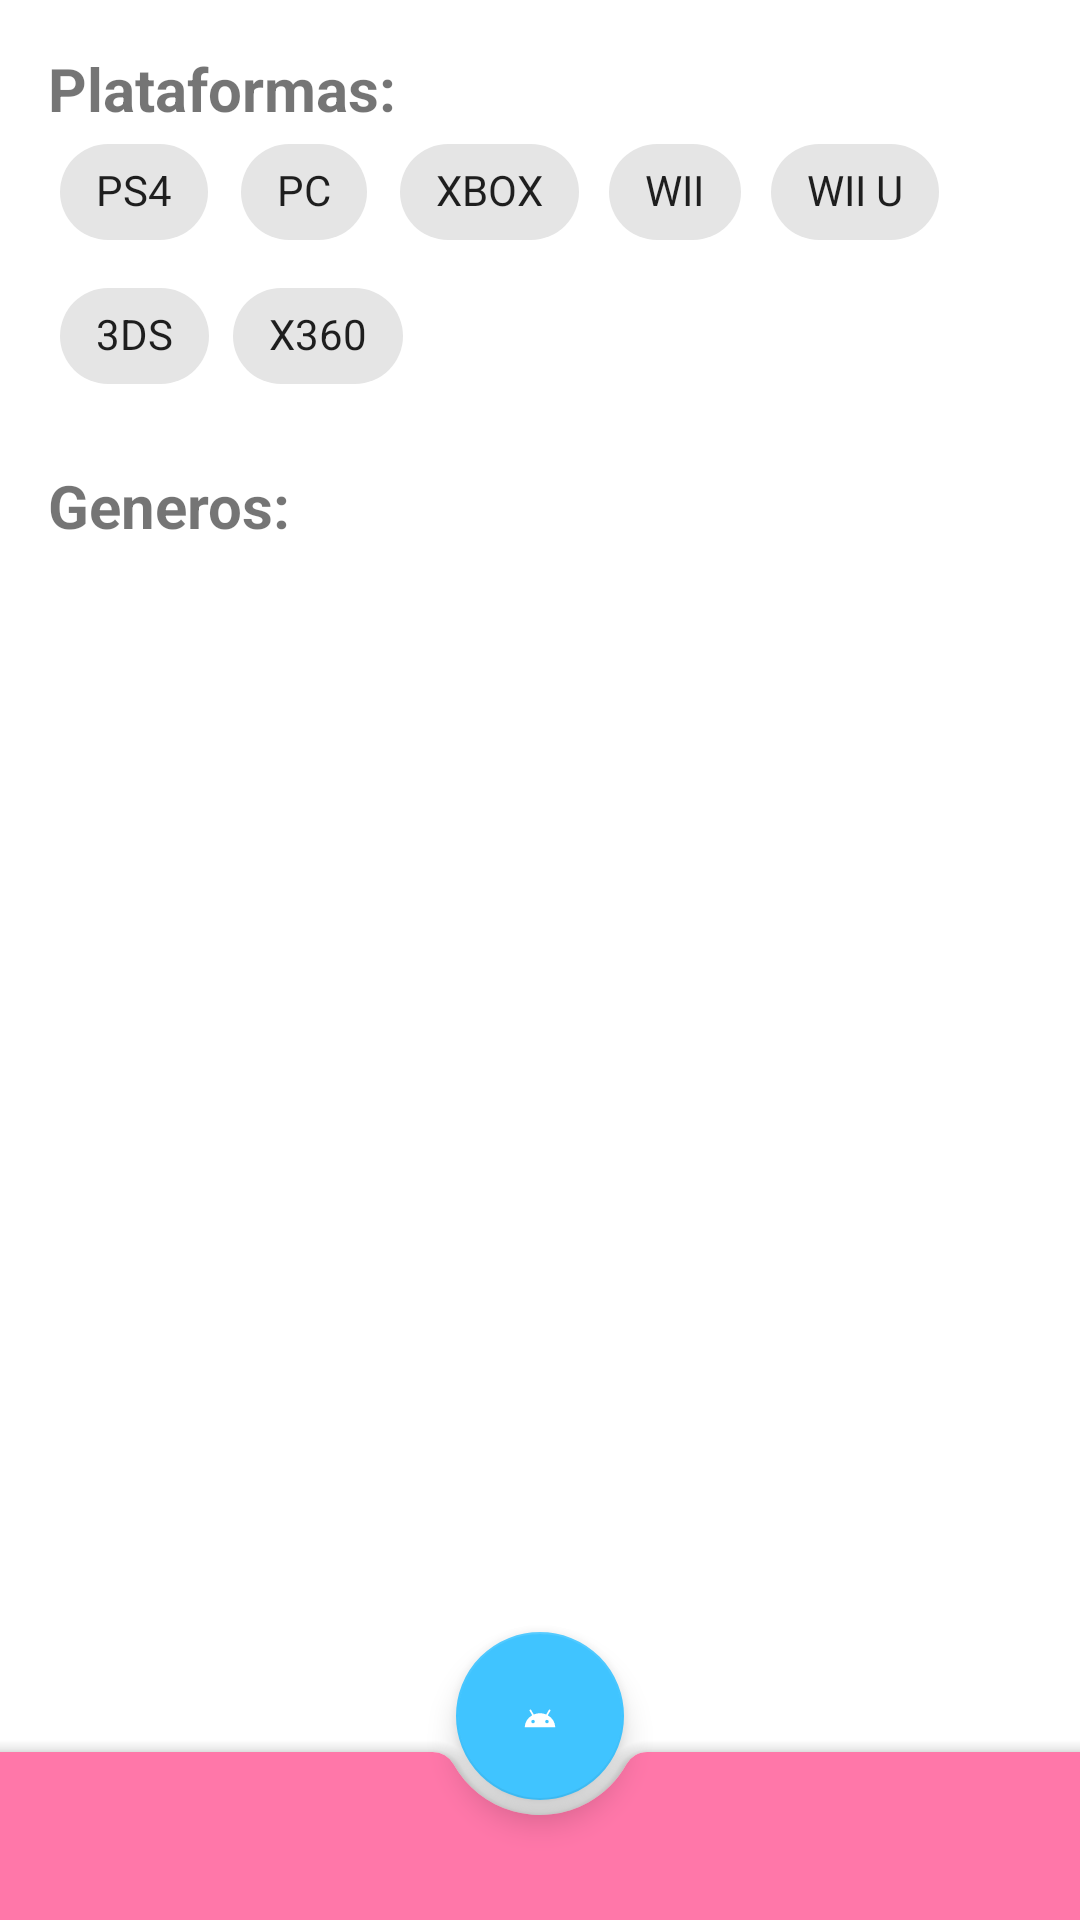

Write the Android layout XML for this screen, with the resource values it uses.
<!-- AndroidManifest.xml: application theme Theme.MiAplicacion -->
<!-- res/layout/activity_generos.xml -->
<?xml version="1.0" encoding="utf-8"?>
<androidx.constraintlayout.widget.ConstraintLayout
    xmlns:android="http://schemas.android.com/apk/res/android"
    xmlns:app="http://schemas.android.com/apk/res-auto"
    xmlns:tools="http://schemas.android.com/tools"
    android:layout_width="match_parent"
    android:layout_height="match_parent">

    <TextView
        android:id="@+id/textView3"
        android:layout_width="wrap_content"
        android:layout_height="wrap_content"
        android:layout_marginStart="16dp"
        android:layout_marginTop="16dp"
        android:text="Plataformas:"
        android:textSize="20sp"
        android:textStyle="bold"
        app:layout_constraintStart_toStartOf="parent"
        app:layout_constraintTop_toTopOf="parent" />

    <com.google.android.material.chip.ChipGroup
        android:id="@+id/chip_group"
        android:layout_width="match_parent"
        android:layout_height="wrap_content"
        android:layout_marginStart="20dp"
        android:layout_marginTop="40dp"
        android:layout_marginEnd="20dp"
        app:layout_constraintEnd_toEndOf="parent"
        app:layout_constraintStart_toStartOf="parent"
        app:layout_constraintTop_toTopOf="parent"
        app:singleSelection="true">

        <com.google.android.material.chip.Chip
            android:id="@+id/chip3"
            style="@style/Widget.MaterialComponents.Chip.Filter"
            android:layout_width="wrap_content"
            android:layout_height="wrap_content"
            android:text="PS4"
            android:textAppearance="?android:textAppearanceMedium"
            android:textSize="14sp" />

        <com.google.android.material.chip.Chip
            android:id="@+id/chip4"
            style="@style/Widget.MaterialComponents.Chip.Filter"
            android:layout_width="wrap_content"
            android:layout_height="wrap_content"
            android:text="PC"
            android:textAppearance="?android:textAppearanceMedium"
            android:textSize="14sp" />

        <com.google.android.material.chip.Chip
            android:id="@+id/chip5"
            style="@style/Widget.MaterialComponents.Chip.Filter"
            android:layout_width="wrap_content"
            android:layout_height="wrap_content"
            android:text="XBOX"
            android:textAppearance="?android:textAppearanceMedium"
            android:textSize="14sp" />

        <com.google.android.material.chip.Chip
            android:id="@+id/chip6"
            style="@style/Widget.MaterialComponents.Chip.Filter"
            android:layout_width="wrap_content"
            android:layout_height="wrap_content"
            android:text="WII"
            android:textAppearance="?android:textAppearanceMedium"
            android:textSize="14sp" />

        <com.google.android.material.chip.Chip
            android:id="@+id/chip7"
            style="@style/Widget.MaterialComponents.Chip.Filter"
            android:layout_width="wrap_content"
            android:layout_height="wrap_content"
            android:text="WII U"
            android:textAppearance="?android:textAppearanceMedium"
            android:textSize="14sp" />

        <com.google.android.material.chip.Chip
            android:id="@+id/chip8"
            style="@style/Widget.MaterialComponents.Chip.Filter"
            android:layout_width="wrap_content"
            android:layout_height="wrap_content"
            android:text="3DS"
            android:textAppearance="?android:textAppearanceMedium"
            android:textSize="14sp" />

        <com.google.android.material.chip.Chip
            android:id="@+id/chip9"
            style="@style/Widget.MaterialComponents.Chip.Filter"
            android:layout_width="wrap_content"
            android:layout_height="wrap_content"
            android:text="X360"
            android:textAppearance="?android:textAppearanceMedium"
            android:textSize="14sp" />


    </com.google.android.material.chip.ChipGroup>

    

    <TextView
        android:id="@+id/textView4"
        android:layout_width="wrap_content"
        android:layout_height="wrap_content"
        android:layout_marginStart="16dp"
        android:layout_marginTop="155dp"
        android:text="Generos:"
        android:textSize="20sp"
        android:textStyle="bold"
        app:layout_constraintStart_toStartOf="parent"
        app:layout_constraintTop_toTopOf="parent" />

    <androidx.recyclerview.widget.RecyclerView
        android:id="@+id/recyclerView1"
        android:layout_width="match_parent"
        android:layout_height="match_parent"
        android:layout_marginStart="16dp"
        android:layout_marginTop="200dp"
        app:layout_constraintStart_toStartOf="parent"
        app:layout_constraintTop_toTopOf="parent" />

    <androidx.coordinatorlayout.widget.CoordinatorLayout

        android:id="@+id/coordinatorLayout"
        android:layout_width="match_parent"
        android:layout_height="match_parent"
        tools:context=".Generos">


        <com.google.android.material.bottomappbar.BottomAppBar
            android:id="@+id/bottom_appbar"
            style="@style/Widget.MaterialComponents.BottomAppBar.Colored"
            android:layout_width="match_parent"
            android:layout_height="?attr/actionBarSize"
            android:layout_gravity="bottom"
            app:fabAlignmentMode="center"
            app:fabCradleVerticalOffset="12dp"
            app:popupTheme="@style/ThemeOverlay.AppCompat.Light"
            app:theme="@style/ThemeOverlay.AppCompat.Dark.ActionBar" />

        <com.google.android.material.floatingactionbutton.FloatingActionButton
            android:id="@+id/fab"
            android:layout_width="wrap_content"
            android:layout_height="wrap_content"
            android:src="@drawable/ic_android_foreground"
            app:layout_anchor="@+id/bottom_appbar"
            tools:ignore="SpeakableTextPresentCheck" />

    </androidx.coordinatorlayout.widget.CoordinatorLayout>
</androidx.constraintlayout.widget.ConstraintLayout>
<!-- resources referenced by this layout -->
<resources>
  <!-- drawable ic_android_foreground (drawable) -->
  <vector xmlns:android="http://schemas.android.com/apk/res/android"
      android:width="108dp"
      android:height="108dp"
      android:viewportWidth="108"
      android:viewportHeight="108"
      android:tint="#807F7F">
    <group android:scaleX="2.088"
        android:scaleY="2.088"
        android:translateX="28.944"
        android:translateY="28.944">
        <path
            android:pathData="M17.6,11.48 L19.44,8.3a0.63,0.63 0,0 0,-1.09 -0.63l-1.88,3.24a11.43,11.43 0,0 0,-8.94 0L5.65,7.67a0.63,0.63 0,0 0,-1.09 0.63L6.4,11.48A10.81,10.81 0,0 0,1 20L23,20A10.81,10.81 0,0 0,17.6 11.48ZM7,17.25A1.25,1.25 0,1 1,8.25 16,1.25 1.25,0 0,1 7,17.25ZM17,17.25A1.25,1.25 0,1 1,18.25 16,1.25 1.25,0 0,1 17,17.25Z"
            android:fillColor="@android:color/white"/>
    </group>
  </vector>
  <style name="Theme.MiAplicacion" parent="Theme.MaterialComponents.DayNight.NoActionBar">
          
          <item name="colorPrimary">@color/purple_500</item>
          <item name="colorPrimaryVariant">@color/purple_700</item>
          <item name="colorOnPrimary">@color/white</item>
          
          <item name="colorSecondary">@color/teal_200</item>
          <item name="colorSecondaryVariant">@color/teal_700</item>
          <item name="colorOnSecondary">@color/white</item>
          
          <item name="android:statusBarColor" tools:targetApi="l">?attr/colorPrimaryVariant</item>
          
      </style>
  <color name="purple_500">#FF77A9</color>
  <color name="purple_700">#b4044e</color>
  <color name="white">#FFFFFFFF</color>
  <color name="teal_200">#40c4ff</color>
  <color name="teal_700">#82f7ff</color>
</resources>
